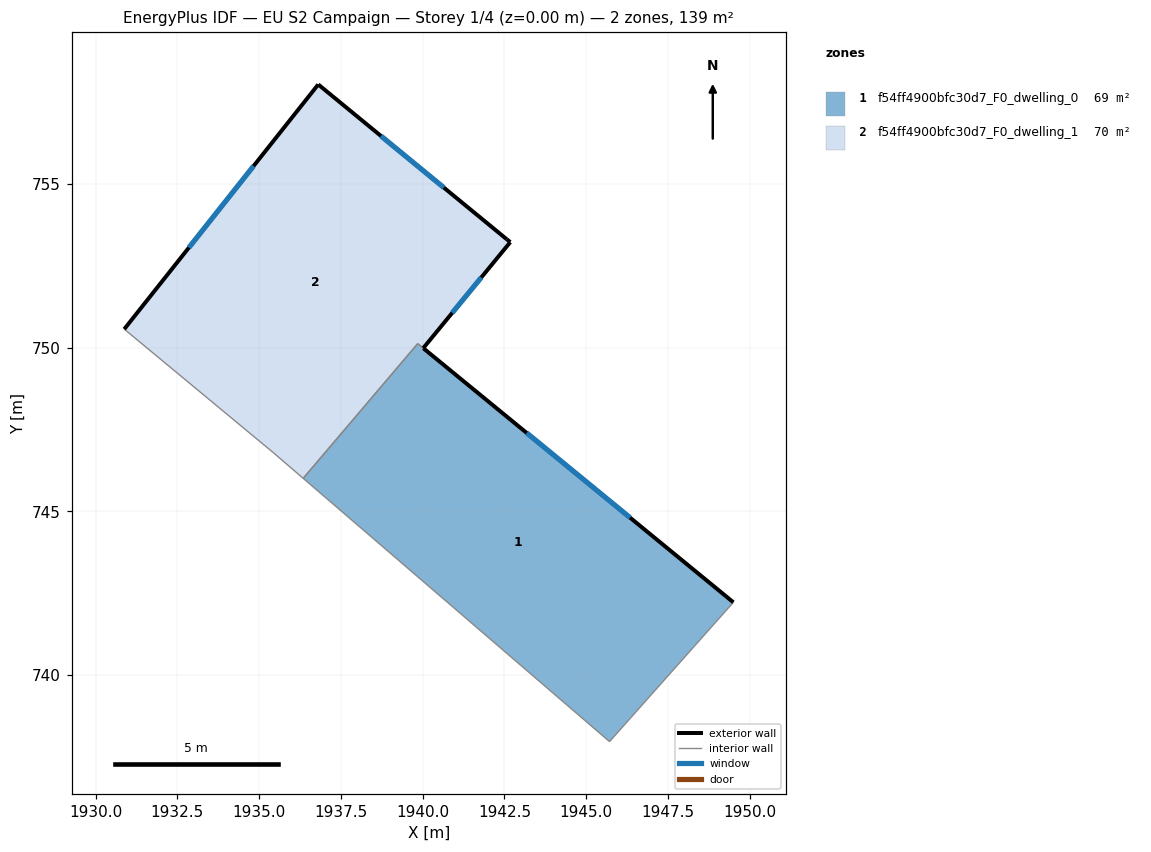
=== STOREY PLAN SPEC (per zone: floor XY polygon, exterior-wall plan segments, windows/doors) ===
zone 1: f54ff4900bfc30d7_F0_dwelling_0  (68.9 m²)
  floor: (1949.50, 742.22) (1945.71, 737.96) (1936.35, 746.01) (1939.85, 750.12) (1940.02, 749.99)
  exterior wall: (1949.50, 742.22) – (1940.02, 749.98)  [12.3 m]
    window: (1946.34, 744.80) – (1943.18, 747.39)  [4.1 m²]
  interior walls: 4
zone 2: f54ff4900bfc30d7_F0_dwelling_1  (70.4 m²)
  floor: (1942.56, 753.32) (1942.68, 753.23) (1940.02, 749.99) (1939.85, 750.12) (1936.35, 746.01) (1935.43, 746.80) (1930.88, 750.57) (1936.81, 758.05)
  exterior wall: (1936.81, 758.05) – (1930.88, 750.57)  [9.5 m]
    window: (1934.83, 755.55) – (1932.85, 753.06)  [3.2 m²]
  exterior wall: (1942.56, 753.32) – (1936.81, 758.05)  [7.4 m]
    window: (1940.64, 754.89) – (1938.73, 756.47)  [2.5 m²]
  exterior wall: (1942.68, 753.23) – (1942.56, 753.32)  [0.1 m]
  exterior wall: (1940.02, 749.99) – (1942.68, 753.23)  [4.2 m]
    window: (1940.90, 751.07) – (1941.79, 752.15)  [1.4 m²]
  interior walls: 4

=== DERIVED (storey summary) ===
Building: EU S2 Campaign
Storey: 1 of 4  (floor level z = 0.00 m)
Storey gross floor area: 139.3 m²
Zones on this storey: 2
  - f54ff4900bfc30d7_F0_dwelling_0: floor 68.9 m²; exterior wall 12.3 m (36.8 m²); 1 window(s) 4.1 m²; WWR 11.1%
  - f54ff4900bfc30d7_F0_dwelling_1: floor 70.4 m²; exterior wall 21.3 m (64.0 m²); 3 window(s) 7.1 m²; WWR 11.0%
Zone adjacency (shared interzone walls):
  - f54ff4900bfc30d7_F0_dwelling_0 ↔ f54ff4900bfc30d7_F0_dwelling_1